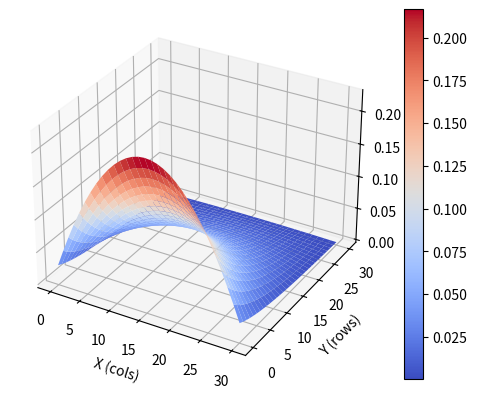

Source code (Python):
import numpy as np
from numpy import linalg as LA
import matplotlib.pyplot as plt
import matplotlib.patches as mpatches
from mpl_toolkits.mplot3d import Axes3D
from matplotlib import cm
from matplotlib.ticker import LinearLocator, FormatStrFormatter



class Solver:
    def __init__(self, tolerance, debug=False, logData=False):
        self.debug = debug
        self.logData = logData

        self.SOR_residuals = []
        self.gauss_seidel_redisuals = []
        self.jocabi_residuals = []
        self.conjugate_gradient_residuals = []
        self.steepest_descent_residuals = []

        self.max_iterations = 1000
        self.exit_on_tolerance = True

        self.tolerance = tolerance

    def plot_reduals(self):
        iterations = np.arange(40) + 1
        plt.plot(iterations, self.SOR_residuals[0:40], label='SOR')
        plt.plot(iterations, self.gauss_seidel_redisuals[0:40], label='Gauss Seidel')
        plt.plot(iterations, self.jocabi_residuals[0:40], label='Jocabi method')

        plt.legend()

        plt.show()

    def print_divider(self):
        print("-" * 50)

    def print_iterations_needed(self):
        if self.SOR_residuals:
            num_iterations = len(self.SOR_residuals)
            self.print_divider()
            print("Iterations needed for SOR method: {}".format(num_iterations))

            SOR_ratio = self.SOR_residuals[num_iterations - 1] / self.SOR_residuals[num_iterations - 2]

            print("The ratio of the last two residuals is: {0:.2f}".format(SOR_ratio))
            self.print_divider()

        if self.gauss_seidel_redisuals:
            num_iterations = len(self.gauss_seidel_redisuals)
            print("Iterations needed for Gauss Seidel: {}".format(num_iterations))

            Gauss_Seidel_ratio = self.gauss_seidel_redisuals[num_iterations - 1] / self.gauss_seidel_redisuals[num_iterations - 2]

            print("The ratio of the last two residuals is: {0:.2f}".format(Gauss_Seidel_ratio))
            self.print_divider()
        
        if self.jocabi_residuals:
            num_iterations = len(self.jocabi_residuals)
            print("Iterations needed for Jocabi Iteration: {0:.2f}".format(num_iterations))

            Jocabi_ratio = self.jocabi_residuals[num_iterations - 1] / self.jocabi_residuals[num_iterations - 2]

            print("The ratio of the last two residuals is: {0:.2f}".format(Jocabi_ratio))
            self.print_divider()

        if self.conjugate_gradient_residuals:
            num_iterations = len(self.conjugate_gradient_residuals)
            print("Iterations needed for Conjugate Gradient: {}".format(num_iterations))

            conj_grandient_ratio = self.conjugate_gradient_residuals[num_iterations - 1] / self.conjugate_gradient_residuals[num_iterations - 2]

            print("The ratio of the last two residuals is: {0:.2f}".format(conj_grandient_ratio))
            self.print_divider()
        if self.steepest_descent_residuals:
            num_iterations = len(self.steepest_descent_residuals)

            print("Iterations needed for Steepest Descent: {}".format(num_iterations))

            steepest_descent_ratio = self.steepest_descent_residuals[num_iterations - 1] / self.steepest_descent_residuals[num_iterations - 2]

            print("The ratio of the last two residuals is: {0:.2f}".format(steepest_descent_ratio))
            self.print_divider()

    def sum_without(self, M, x, i):   
        return np.inner(M[i], x) - M[i][i] * x[i]

    def SOR_Solver(self, M, b, omega, x):
        for _ in range(self.max_iterations):
            for i in range(x.shape[0]):
                x[i] = (1 - omega) * x[i] + omega / M[i][i] * ( b[i] - self.sum_without(M, x, i) )

            residual = LA.norm(np.matmul(M, x) - b)

            if self.debug:
                print("SOR residual: ", residual)
                print("x: ", x)

            if self.logData:
                self.SOR_residuals.append(residual)

            if residual < self.tolerance and self.exit_on_tolerance:
                return x

        print("Took to long!")
        return x

    def gauss_seidel(self, M, b, x):
        for _ in range(self.max_iterations):
            for i in range(x.shape[0]):
                x[i] = ( b[i] - self.sum_without(M, x, i) ) / M[i][i]

            residual = LA.norm(np.matmul(M, x) - b)

            if self.debug:
                print("Gauss-Seidel residual: ", residual)
                print("x: ", x)

            if self.logData:
                self.gauss_seidel_redisuals.append(residual)

            if residual < self.tolerance and self.exit_on_tolerance:
                return x

        print("Took to long!")
        return x



    def jocabi_solver(self, M, b, x):
        x1 = np.copy(x)
        for _ in range(self.max_iterations):
            for i in range(x.shape[0]):
                x1[i] = ( b[i] - self.sum_without(M, x, i) ) / M[i][i]

            x = np.copy(x1)

            residual = LA.norm(np.matmul(M, x) - b)
            if residual < self.tolerance and self.exit_on_tolerance: 
               return x

            if self.debug: 
                print("Jocabi residual: ", residual)
                print("x1: ", x1)

            if self.logData:
                self.jocabi_residuals.append(residual)


        print("Took to long!")
        return x

    def conjugate_gradient(self, A, x, b):
        r = b - np.matmul(A, x)

        if LA.norm(r) < self.tolerance and self.exit_on_tolerance:
            return x

        p = r

        for _ in range(self.max_iterations):
            Ap = np.matmul(A, p)
            alpha = np.inner(r, r) / np.inner(p, Ap)
            x = x + alpha * p
            r_cpy = np.copy(r)
            r = r - alpha * Ap

            residual = LA.norm(r)

            if residual < self.tolerance and self.exit_on_tolerance:
                return x

            if self.logData:
                self.conjugate_gradient_residuals.append(residual)

            beta = np.inner(r, r) / np.inner(r_cpy, r_cpy)
            p = r + beta * p



        print("Took more than {} iterations".format(self.max_iterations))
        return x

    def steepest_descent(self, A, x, b):
        for _ in range(self.max_iterations):
            r = b - np.matmul(A, x)
            alpha = np.inner(r, r) / np.inner(r, np.matmul(A, r))
            x = x + alpha * r

            residual = LA.norm(b - np.matmul(A, x))

            if residual < self.tolerance and self.exit_on_tolerance:
                return x
            
            if self.logData:
                self.steepest_descent_residuals.append(residual)

            if self.debug: 
                print("Steepest descent: ", residual)
                print("x: ", x)
            
        print(f"Took more than {self.max_iterations} iterations")
        return x
    
    def calculate_optimal_relaxation(self, M):
        D_inv = LA.inv(np.diag(np.diag(M)))
        R_J = np.identity(M.shape[0]) - np.matmul(D_inv, M)
        vals = LA.eigvals(R_J)

        if self.debug:
            print("Eigenvalues: ", LA.eigvals(M))

        mu = max([abs(x) for x in vals])

        # return (1 + np.sqrt(1 - mu * mu)) / 2
        return 1 + (mu / (1 + np.sqrt(1 - mu * mu))) ** 2


class LaplaciansEqnSolver:
    def __init__(self, mesh_size):
        self.debug = False
        self.mesh_size = mesh_size


    def generate_laplacian(self):
        n = int(1 / self.mesh_size)
    
        Adim = (n - 1) ** 2
        A = np.zeros((Adim, Adim), dtype=float)
   
        if self.debug:
            print(A.shape)
    
            print(Adim - 1)

        h_sqr = self.mesh_size * self.mesh_size
    
        for i in range(1, n):
            for j in range(1, n):
                # print(i, j)
                A[(j - 1) + (n - 1) * (i - 1)][(j - 1) + (n - 1) * (i - 1)] = 4 / h_sqr

                if j + 1 != n:
                    A[j + (n - 1) * (i - 1)][(j - 1) + (n - 1) * (i - 1)] = -1 / h_sqr
                
                if j - 1 != 0:
                    A[(j - 2) + (n - 1) * (i - 1)][(j - 1) + (n - 1) * (i - 1)] = -1 / h_sqr
                
                if i + 1 != n:
                    A[(j - 1) + (n - 1) * i][(j - 1) + (n - 1) * (i - 1)] = -1 / h_sqr
                
                if i - 1 != 0:
                    A[(j - 1) + (n - 1) * (i - 2)][(j - 1) + (n - 1) * (i - 1)] = -1 / h_sqr

        
        if self.debug: 
            Str = np.array2string(A, max_line_width=np.inf)
            print(Str)
    
        return A

    def generate_boundary_values(self):
       n = int(1 / self.mesh_size)
       h_sqr = self.mesh_size * self.mesh_size
       dimension = (n - 1) ** 2

       b = np.zeros(dimension)

       for j in range(1, n):
            b[j - 1] = j * self.mesh_size * (1 - j * self.mesh_size) / h_sqr

       return b

def surface_plot (matrix, **kwargs):
    # acquire the cartesian coordinate matrices from the matrix
    # x is cols, y is rows
    (x, y) = np.meshgrid(np.arange(matrix.shape[0]), np.arange(matrix.shape[1]))
    fig = plt.figure()
    ax = fig.add_subplot(111, projection='3d')
    surf = ax.plot_surface(x, y, matrix, **kwargs)
    return (fig, ax, surf)

def show_image(M):
    # M = x5.reshape((n - 1, n - 1))

    (fig, ax, surf) = surface_plot(M, cmap=plt.cm.coolwarm)

    fig.colorbar(surf)

    ax.set_xlabel('X (cols)')
    ax.set_ylabel('Y (rows)')
    ax.set_zlabel('Z (values)')

    plt.show()

def solve_laplace(h):
    
    n = int(1 / h)

    print("Running with meshsize: {}".format(h))

    solDim = (n - 1) ** 2

    LapSolver = LaplaciansEqnSolver(h)
    L = LapSolver.generate_laplacian()
    b = LapSolver.generate_boundary_values()

    # print(L)

    # str1 = np.array2string(L)
    # str2 = np.array2string(b)

    # print(str1)
    # print(str2)

    x1 = np.zeros(solDim, dtype=float)
    x2 = np.zeros(solDim, dtype=float)
    x3 = np.zeros(solDim, dtype=float)
    x4 = np.zeros(solDim, dtype=float)
    x5 = np.zeros(solDim, dtype=float)
    
    solver = Solver(0.001 * LA.norm(b), debug=False, logData=True)

    omega = solver.calculate_optimal_relaxation(L)

    print_times = False
    
    import time

    start = time.perf_counter()
    solver.SOR_Solver(L, b, omega, x1)
    end = time.perf_counter()

    if print_times:
        print("Finished SOR in {} seconds".format(end - start))
    start = time.perf_counter()
    solver.gauss_seidel(L, b, x2)
    end = time.perf_counter()

    if print_times:
        print("Finished Gauss Seidel in {} seconds".format(end - start))
    start = time.perf_counter()
    x3 = solver.jocabi_solver(L, b, x3)
    end = time.perf_counter()
    if print_times:
        print("Finished Jocabi Solver in {} seconds".format(end - start))
    start = time.perf_counter()
    x4 = solver.conjugate_gradient(L, x4, b)
    end = time.perf_counter()
    if print_times:
        print("Finished Conjugate gradient in {} seconds".format(end - start))
    start = time.perf_counter()
    x5 = solver.steepest_descent(L, x5, b)
    end = time.perf_counter()
    if print_times:
        print("Finished Steepest descent in {} seconds".format(end - start))

    solver.print_iterations_needed()

    plot_image = True

    # Plot of solution
    if plot_image:
        M = np.resize(x5,(n - 1, n -1))
        show_image(M)
    




def run_solvers():
    coff = np.array(
                [[ 4.0, 3.0, 0.0],
                [ 3.0, 4.0, -1.0],
                [ 0.0, -1.0, 4.0]]
            )
    
    solver = Solver(1e-7, debug=False, logData=True)
    
    values = np.array( [ 24.0, 30.0, -24.0 ] )
    
    x1 = np.array( [ 0.0, 0.0, 0.0 ] )
    x2 = np.array( [ 0.0, 0.0, 0.0 ] )
    x3 = np.array( [ 0.0, 0.0, 0.0 ] ) 
    # x4 = np.array( [ 0.0, 0.0, 0.0 ] )
    # x5 = np.array( [ 0.0, 0.0, 0.0 ] )
    
    
        
    omega = solver.calculate_optimal_relaxation(coff)
    print("Optimal Relaxation: ", omega)
    
    
    
    solver.SOR_Solver(coff, values, omega, x1)
    solver.gauss_seidel(coff, values, x2)
    solver.jocabi_solver(coff, values, x3)

    
    # solver.plot_reduals()
    
    # nonlin = NonSolver(1e-7)
    # print("Output of conjugate gradient: ")
    # print(nonlin.conjugate_gradient(coff, x4, values))
    
    # print("Output of steepest descent: ")
    # print(nonlin.steepest_descent(coff, x5, values))
    
    solver.print_iterations_needed()

def test_steepest_descent():
    solver = Solver(0.01, debug=True, logData=True)

    A = np.array(
        [[3.0, -1.0, 1.0],
         [-1.0, 3.0, -1.0],
         [1.0, -1.0, 3.0]]
    )

    b = np.array([-1.0, 7.0, -7.0])
    x = np.array([0.0, 0.0, 0.0])

    solver.steepest_descent(A, x, b)

if __name__ == '__main__':
    # for i in range(2, 6):
    #     solve_laplace(1.0 / (2.0 ** i))
    solve_laplace(1.0 / (2.0 ** 5))
